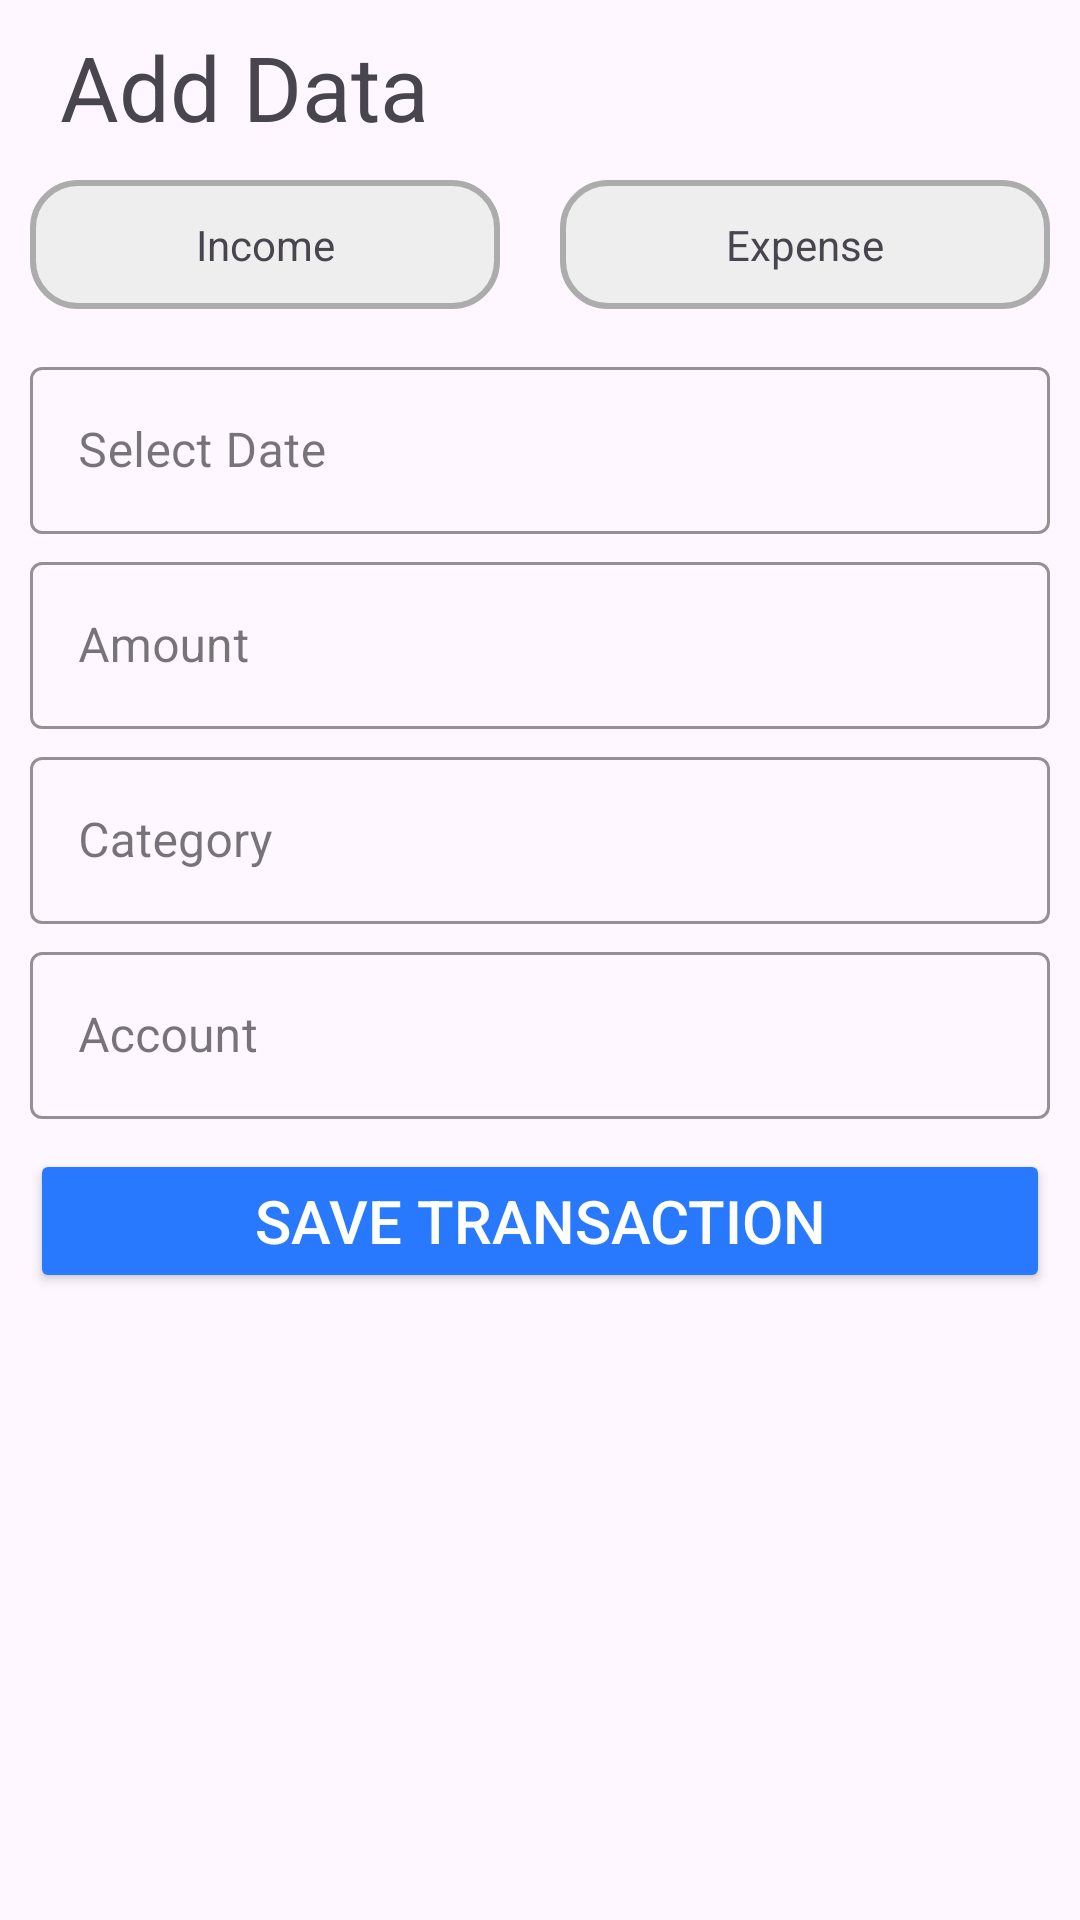

Android layout source for this screen:
<!-- AndroidManifest.xml: application theme Theme.MANAGEMART -->
<!-- res/layout/fragment_add_transaction.xml -->
<?xml version="1.0" encoding="utf-8"?>
<FrameLayout xmlns:android="http://schemas.android.com/apk/res/android"
    xmlns:app="http://schemas.android.com/apk/res-auto"
    xmlns:tools="http://schemas.android.com/tools"
    android:layout_width="match_parent"
    android:layout_height="wrap_content"
    tools:context=".AddTransactionFragment">

    <ScrollView
        android:layout_width="match_parent"
        android:layout_height="match_parent">

        <LinearLayout
            android:layout_width="match_parent"
            android:layout_height="wrap_content"
            android:orientation="vertical">

            <TextView
                android:layout_width="match_parent"
                android:layout_height="50dp"
                android:gravity="center_vertical"
                android:paddingLeft="20dp"
                android:paddingTop="8dp"
                android:text="Add Data"
                android:textSize="30sp" />

            <LinearLayout
                android:layout_width="match_parent"
                android:layout_height="match_parent"
                android:orientation="horizontal">

                <TextView
                    android:id="@+id/incomeBtn"
                    android:layout_width="wrap_content"
                    android:layout_height="wrap_content"
                    android:layout_margin="10dp"
                    android:layout_weight="1"
                    android:background="@drawable/default_selector"
                    android:gravity="center"
                    android:padding="12dp"
                    android:text="Income" />

                <TextView
                    android:id="@+id/expenseBtn"
                    android:layout_width="wrap_content"
                    android:layout_height="wrap_content"
                    android:layout_margin="10dp"
                    android:layout_weight="1"
                    android:background="@drawable/default_selector"
                    android:gravity="center"
                    android:padding="12dp"
                    android:text="Expense" />
            </LinearLayout>

            <com.google.android.material.textfield.TextInputLayout
                android:layout_width="match_parent"
                android:layout_height="match_parent"
                android:layout_marginTop="4dp"
                android:layout_marginHorizontal="10dp">

                <com.google.android.material.textfield.TextInputEditText
                    android:id="@+id/date"
                    android:layout_width="match_parent"
                    android:layout_height="wrap_content"
                    android:focusable="false"
                    android:hint="Select Date" />
            </com.google.android.material.textfield.TextInputLayout>

            <com.google.android.material.textfield.TextInputLayout
                android:layout_width="match_parent"
                android:layout_height="match_parent"
                android:layout_marginTop="4dp"
                android:layout_marginHorizontal="10dp">

                <com.google.android.material.textfield.TextInputEditText
                    android:id="@+id/amount"
                    android:layout_width="match_parent"
                    android:layout_height="wrap_content"
                    android:hint="Amount"
                    android:inputType="number" />
            </com.google.android.material.textfield.TextInputLayout>

            <com.google.android.material.textfield.TextInputLayout
                android:layout_width="match_parent"
                android:layout_height="match_parent"
                android:layout_marginTop="4dp"
                android:layout_marginHorizontal="10dp"
                android:focusable="false">

                <com.google.android.material.textfield.TextInputEditText
                    android:id="@+id/category"
                    android:layout_width="match_parent"
                    android:layout_height="wrap_content"
                    android:focusable="false"
                    android:hint="Category" />
            </com.google.android.material.textfield.TextInputLayout>

            <com.google.android.material.textfield.TextInputLayout
                android:layout_width="match_parent"
                android:layout_height="match_parent"
                android:layout_marginTop="4dp"
                android:layout_marginHorizontal="10dp"
                android:focusable="false">

                <com.google.android.material.textfield.TextInputEditText
                    android:id="@+id/account"
                    android:layout_width="match_parent"
                    android:layout_height="wrap_content"
                    android:focusable="false"
                    android:hint="Account" />
            </com.google.android.material.textfield.TextInputLayout>














            <Button
                android:id="@+id/saveTransactionBtn"
                android:layout_width="match_parent"
                android:layout_height="wrap_content"
                android:layout_marginTop="10dp"
                android:layout_marginBottom="30dp"
                android:layout_marginHorizontal="10dp"
                android:gravity="center"
                android:padding="10dp"
                android:backgroundTint="@color/darkblue"
                android:text="Save Transaction"
                android:textSize="20dp"
                android:textColor="@color/white"
                app:cornerRadius="8dp" />

        </LinearLayout>
    </ScrollView>
</FrameLayout>
<!-- resources referenced by this layout -->
<resources>
  <color name="darkblue">#2979FF</color>
  <color name="white">#FFFFFFFF</color>
  <!-- drawable default_selector (drawable) -->
  <?xml version="1.0" encoding="utf-8"?>
  <shape xmlns:android="http://schemas.android.com/apk/res/android">
  <solid android:color="#eee"/>
      <corners android:radius="15dp"/>
      <stroke android:color="#ACACAC" android:width="2dp"/>
  </shape>
  <style name="Theme.MANAGEMART" parent="Base.Theme.MANAGEMART" />
  <style name="Base.Theme.MANAGEMART" parent="Theme.Material3.DayNight.NoActionBar">
          
           <item name="colorPrimary">#2979FF</item>
           <item name="textInputStyle">@style/Widget.ManageMart.TextInputLayout</item>
           <item name="editTextColor">@color/black</item>
  
      </style>
  <style name="Widget.ManageMart.TextInputLayout" parent="Widget.MaterialComponents.TextInputLayout.OutlinedBox">
          <item name="boxStrokeColor">@color/black</item> 
          <item name="hintTextColor">@color/black</item>
          <item name="startIconTint">@color/black</item>
      </style>
  <color name="black">#FF000000</color>
</resources>
